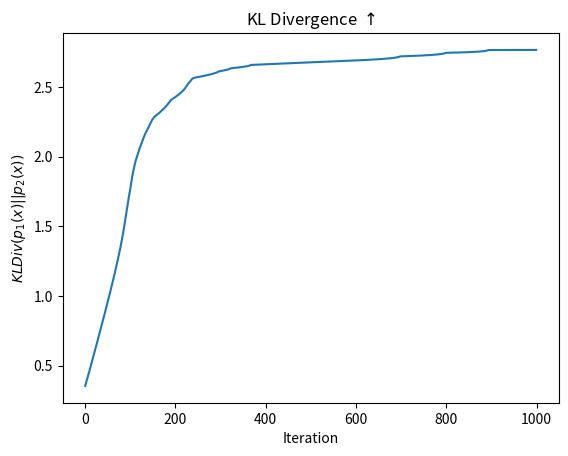
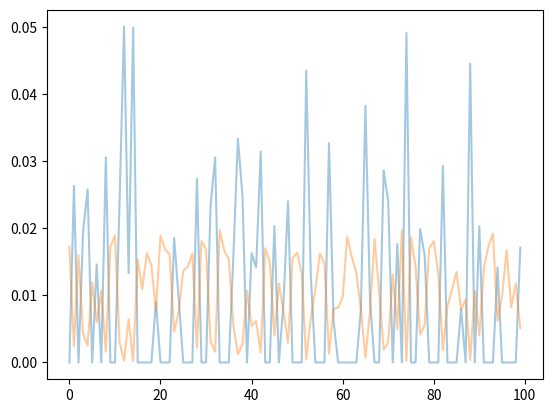

The script that saved these images, in order:
import numpy as np
from scipy.stats import entropy
import random
from typing import List, Dict
import matplotlib.pyplot as plt

# RH: Helper routine which shows working KL Div maximization routine
# Effectively minimizes mutual information

# --- Configuration ---
LEARNING_RATE = 0.0001
NUM_ITERATIONS = 1000
NUM_STATES = 100

def calculate_kl_divergence(p1: np.ndarray, p2: np.ndarray) -> float:
    """
    Calculates the KL divergence D_KL(P1 || P2) using scipy.stats.entropy.

    D_KL(P1 || P2) = sum(P1(i) * log(P1(i) / P2(i)))
    
    Args:
        p1: The probability distribution P1 (the reference).
        p2: The probability distribution P2 (the target).
        
    Returns:
        The KL divergence value.
    """
    # Small epsilon value to handle zeros, required by the KL divergence definition
    epsilon = 1e-12 
    
    # Ensure P1 and P2 are valid distributions (sum to 1) and non-negative
    p1 = p1 / np.sum(p1)
    p2 = p2 / np.sum(p2)
    
    # Replace P1(i) and P2(i) with epsilon if they are 0 to handle the log domain
    p1_safe = np.where(p1 > epsilon, p1, epsilon)
    p2_safe = np.where(p2 > epsilon, p2, epsilon)
    
    # The scipy function entropy(pk, qk) calculates D_KL(pk || qk)
    # where pk is P1 and qk is P2.
    kl_div = entropy(p1_safe, qk=p2_safe)
    
    return kl_div

def gradient_ascent_update(p1_old: np.ndarray, p2: np.ndarray, learning_rate: float) -> np.ndarray:
    """
    Performs a gradient ascent step to maximize D_KL(P1 || P2).
    
    The gradient of D_KL(P1 || P2) with respect to P1 is:
    nabla_P1 D_KL = log(P1 / P2) + 1
    
    The update rule is: P1_new = P1_old + learning_rate * nabla_P1 D_KL
    
    Args:
        p1_old: The current P1 distribution (numpy array).
        p2: The fixed P2 distribution (numpy array).
        learning_rate: The step size for ascent.
        
    Returns:
        The new, normalized P1 distribution.
    """
    epsilon = 1e-12 
    p1_safe = np.where(p1_old > epsilon, p1_old, epsilon)
    p2_safe = np.where(p2 > epsilon, p2, epsilon)
    
    # 1. Calculate the gradient
    # This is the derivative *before* considering the P1 normalization constraint
    gradient = np.log(p1_safe / p2_safe) + 1.0
    
    # 2. Perform the gradient ascent step
    p1_new_unconstrained = p1_old + learning_rate * gradient
    
    # 3. Apply constraints (P1 >= 0 and sum(P1) = 1)
    # Ensure all probabilities are non-negative
    p1_new_unconstrained[p1_new_unconstrained < 0] = 0
    
    # Normalize the distribution to ensure sum(P1) = 1
    p1_new_normalized = p1_new_unconstrained / np.sum(p1_new_unconstrained)

    # RH: This allows for less sparse distributions, but also results in noisier gradient ascent solution
    # RH:   also should technically be applied before clipping operation is performed at 0 boundary
    # p1_new_normalized = (p1_new_unconstrained + np.random.normal(0, 1/(10*p1_new_unconstrained.size), p1_new_unconstrained.size)) / np.sum(p1_new_unconstrained)
    
    return p1_new_normalized

def maximize_kldiv(p1, p2, niter=100, lr=0.0001):
    # Run maximization loop
    for i in range(niter):
        p1 = gradient_ascent_update(p1, p2, learning_rate=lr)
    return p1

def run_maximization_experiment():
    """Runs the iterative KL divergence maximization process."""
    print(f"--- KL Divergence Maximization (D_KL(P1 || P2)) ---")
    print(f"Using scipy.stats.entropy for calculation.")
    print(f"Total States: {NUM_STATES}, Iterations: {NUM_ITERATIONS}, LR: {LEARNING_RATE}\n")

    # 1. Define the fixed target distribution P2
    P2 = (P2:=np.random.uniform(0,1,100)) / P2.sum()
    
    # 2. Define the initial distribution P1 (e.g., uniform)
    P1 = np.full(100, 1.0 / 100)
    
    print(f"Initial P1 (Uniform): {P1.round(4)}")
    print(f"Fixed P2 (Target):    {P2.round(4)}\n")

    # --- Iterative Maximization ---
    
    history = []
    
    for i in range(1, NUM_ITERATIONS + 1):
        # 1. Calculate current KL divergence
        kl_div = calculate_kl_divergence(P1, P2)
        history.append(kl_div)
        
        # 2. Perform gradient ascent step
        P1 = gradient_ascent_update(P1, P2, LEARNING_RATE)
        
        if i % int(NUM_ITERATIONS/10) == 0 or i == NUM_ITERATIONS:
            print(f"--- Iteration {i} ---")
            print(f"  KL Divergence: {kl_div:.6f}")
            # Do not print P1 distribution here as it's too large (100 states)

    plt.plot(history)
    plt.title(r"KL Divergence $\uparrow$")
    plt.ylabel(r"$KL Div(p_1(x) || p_2(x))$")
    plt.xlabel("Iteration")
    plt.show()

    plt.plot(range(100), P1, P2, alpha=0.4)
    plt.show()
            
    print("\n--- Final Analysis ---")
    print(f"Maximum divergence achieved: {history[-1]:.6f}")
    
    # Print a sample of the history data for visualization in an external tool
    print("\n--- KL Divergence History Sample ---")
    print(f"Initial 20 values: {history[:20]}")
    print(f"Final 20 values:   {history[-20:]}")
    
    print(f"\nObservation: P1 successfully shifted mass away from P2 to maximize divergence.")
    
if __name__ == "__main__":
    run_maximization_experiment()
